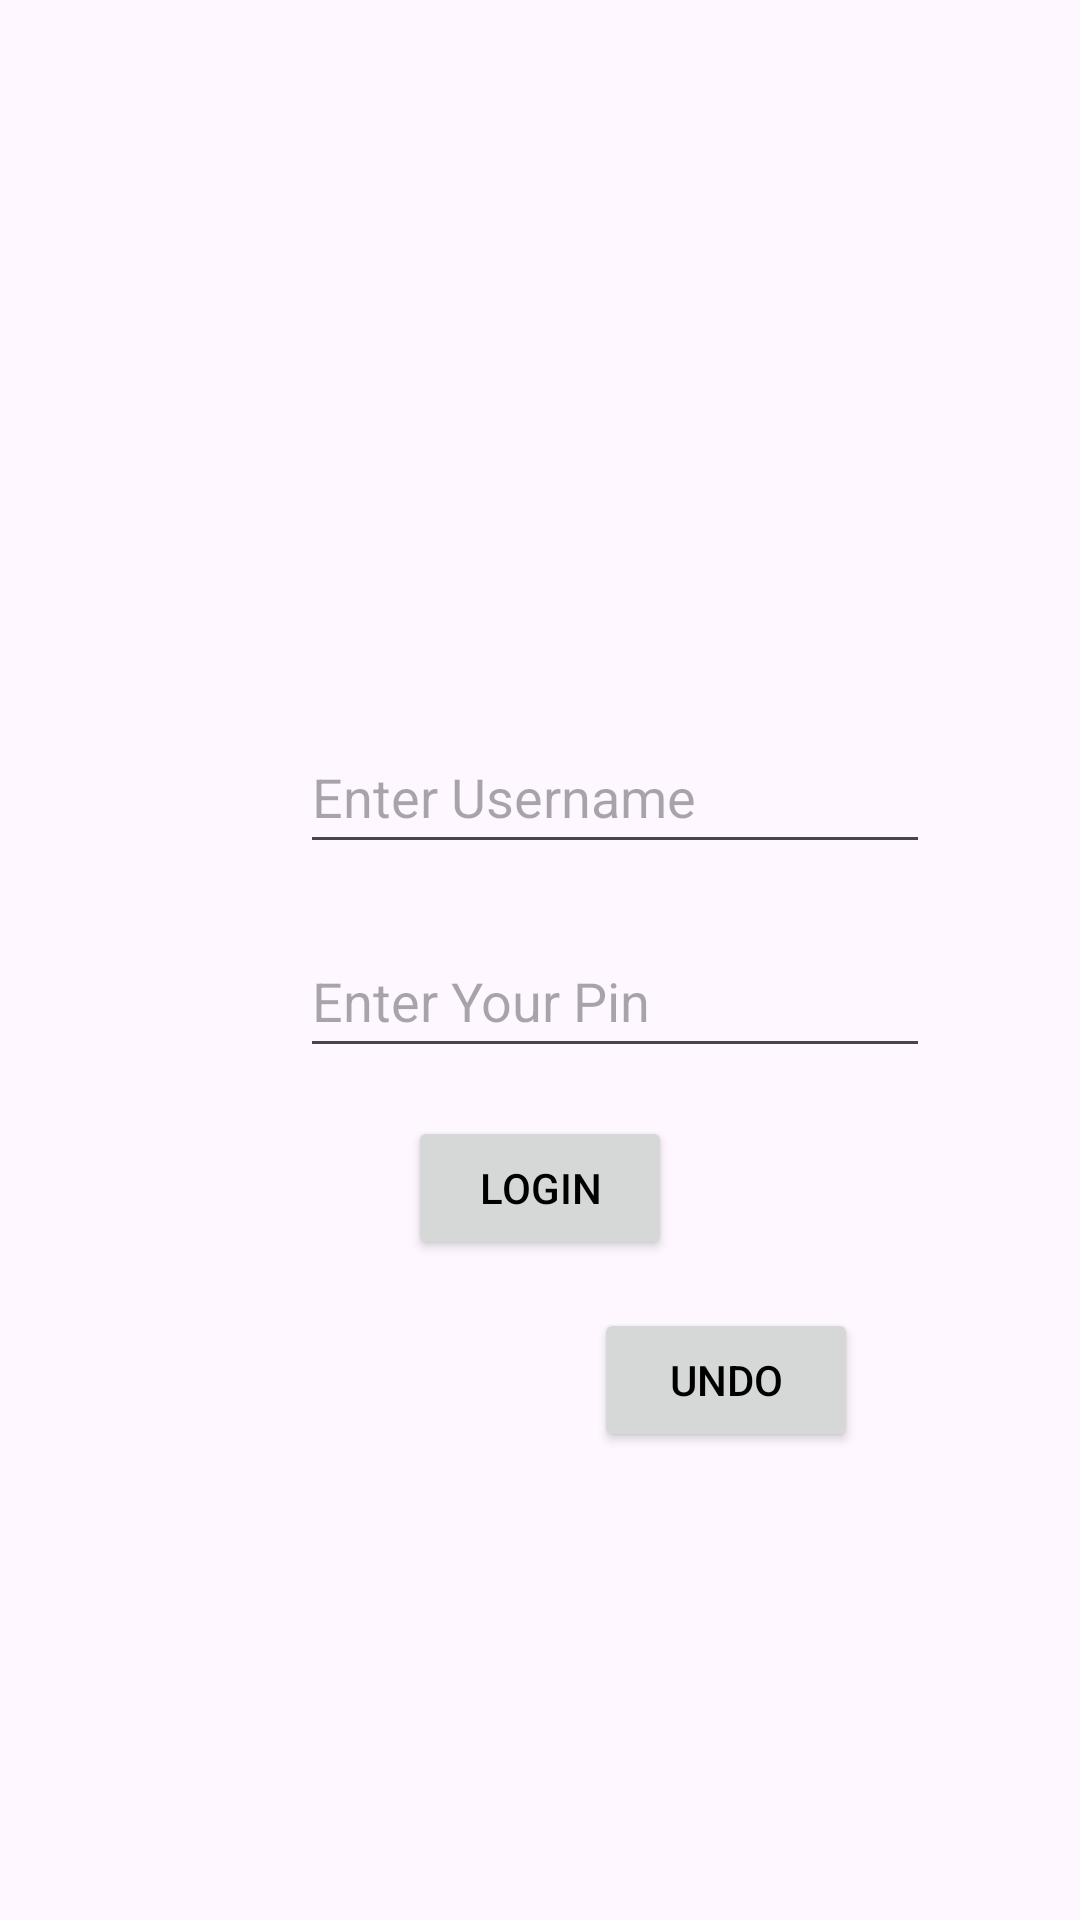

Here is an Android app screen rendered from its layout file. Give the layout XML and the strings, colors and styles it references.
<!-- AndroidManifest.xml: application theme Theme.FIrstApplication -->
<!-- res/layout/activity_main.xml -->
<?xml version="1.0" encoding="utf-8"?>
<androidx.constraintlayout.widget.ConstraintLayout xmlns:android="http://schemas.android.com/apk/res/android"
    xmlns:app="http://schemas.android.com/apk/res-auto"
    xmlns:tools="http://schemas.android.com/tools"
    android:id="@+id/main"
    android:layout_width="match_parent"
    android:layout_height="match_parent"
    tools:context=".kotkinexs.MainActivity">

    <EditText
        android:id="@+id/editTextTextEmailAddress"
        android:layout_width="wrap_content"
        android:layout_height="wrap_content"
        android:minHeight="48dp"
        android:minWidth="200dp"
        android:layout_marginStart="100dp"
        android:layout_marginTop="240dp"
        android:ems="10"
        android:hint="@string/enter_username_hint"
        android:inputType="text"
        app:layout_constraintStart_toStartOf="parent"
        app:layout_constraintTop_toTopOf="parent" />

    <EditText
        android:id="@+id/editTextNumberPassword"
        android:layout_width="wrap_content"
        android:layout_height="wrap_content"
        android:minHeight="48dp"
        android:minWidth="200dp"
        android:layout_marginStart="100dp"
        android:layout_marginTop="20dp"
        android:ems="10"
        android:hint="@string/hint_enter_pin"
        android:inputType="numberPassword"
        app:layout_constraintStart_toStartOf="parent"
        app:layout_constraintTop_toBottomOf="@+id/editTextTextEmailAddress" />

    <Button
        android:id="@+id/button"
        android:layout_width="@dimen/my_btn_width"
        android:layout_height="wrap_content"
        android:layout_marginStart="36dp"
        android:layout_marginTop="16dp"
        android:onClick="MyClickHandler"
        android:text="Login"
        android:textColor="@android:color/black"
        app:layout_constraintStart_toStartOf="@+id/editTextNumberPassword"
        app:layout_constraintTop_toBottomOf="@+id/editTextNumberPassword" />

    <Button
        android:id="@+id/button2"
        android:layout_width="@dimen/my_btn_width"
        android:layout_height="wrap_content"
        android:layout_marginTop="80dp"
        android:layout_marginEnd="24dp"
        android:text="Undo"
        android:textColor="@color/black"
        app:layout_constraintEnd_toEndOf="@+id/editTextNumberPassword"
        app:layout_constraintTop_toBottomOf="@+id/editTextNumberPassword" />

</androidx.constraintlayout.widget.ConstraintLayout>
<!-- resources referenced by this layout -->
<resources>
  <color name="black">#FF000000</color>
  <string name="enter_username_hint">Enter Username</string>
  <string name="hint_enter_pin">Enter Your Pin</string>
  <style name="Theme.FIrstApplication" parent="Base.Theme.FIrstApplication" />
  <style name="Base.Theme.FIrstApplication" parent="Theme.Material3.DayNight.NoActionBar">
          
          
      </style>
</resources>
